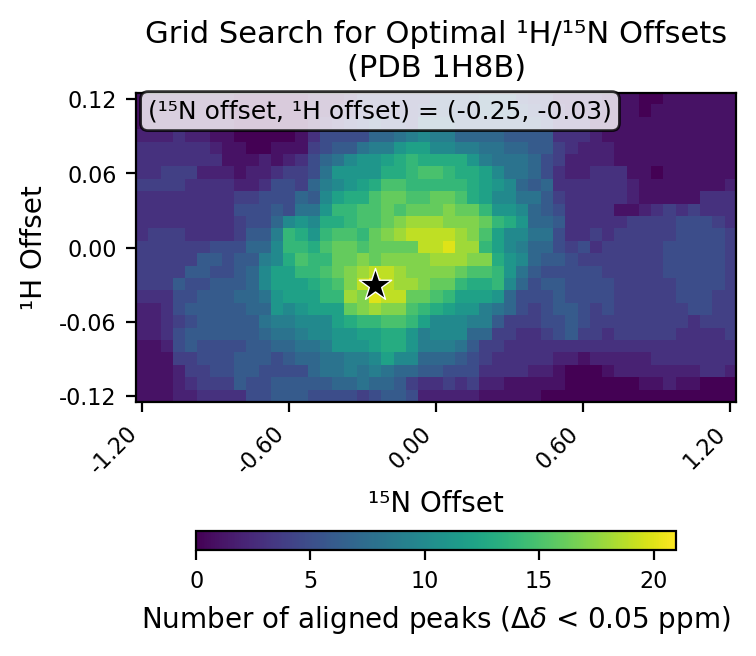

Values plotted in this chart, from the file beside it:
# h_min, -0.12
# h_max, 0.12
# h_step, 0.01
# n_min, -1.2
# n_max, 1.2
# n_step, 0.05
# cutoff, 0.05
h_values, -0.12, -0.11, -0.1, -0.09, -0.08, -0.07, -0.06, -0.05, -0.04, -0.03, -0.02, -0.01, 0.0, 0.01, 0.02, 0.03, 0.04, 0.05, 0.06, 0.07, 0.08, 0.09, 0.1
n_values, -1.2, -1.15, -1.1, -1.05, -1.0, -0.95, -0.9, -0.85, -0.8, -0.75, -0.7, -0.65, -0.6, -0.55, -0.5, -0.45, -0.4, -0.35, -0.3, -0.25, -0.2, -0.15, -0.1
-0.12, 1, 1, 1, 2, 2, 3, 3, 3, 3, 5, 5, 6, 6, 6, 5, 5, 5, 5, 4, 5, 6, 6, 5
-0.11, 1, 1, 1, 2, 3, 4, 4, 4, 6, 5, 5, 6, 6, 6, 6, 6, 7, 7, 8, 7, 7, 6, 4
-0.1, 1, 1, 1, 2, 4, 4, 5, 5, 6, 6, 5, 5, 5, 5, 7, 8, 8, 9, 8, 9, 8, 7, 7
-0.09, 1, 1, 1, 4, 4, 5, 5, 5, 6, 6, 6, 5, 6, 7, 7, 8, 8, 9, 9, 10, 12, 10, 10
-0.08, 1, 1, 2, 5, 6, 5, 5, 5, 5, 6, 6, 7, 7, 8, 8, 9, 11, 11, 11, 12, 13, 13, 11
-0.07, 2, 2, 3, 5, 6, 6, 6, 6, 6, 6, 7, 8, 8, 9, 10, 10, 11, 11, 12, 12, 13, 13, 11
-0.06, 2, 2, 3, 4, 5, 6, 6, 6, 6, 6, 8, 9, 9, 10, 10, 10, 12, 13, 14, 14, 15, 15, 14
-0.05, 2, 2, 3, 5, 6, 6, 6, 6, 6, 7, 7, 11, 10, 11, 12, 12, 12, 16, 17, 18, 17, 17, 15
-0.04, 3, 3, 3, 5, 5, 6, 6, 6, 7, 7, 8, 11, 12, 12, 12, 14, 14, 18, 17, 20, 19, 19, 16
-0.03, 4, 4, 4, 6, 5, 5, 6, 6, 6, 7, 10, 12, 12, 12, 13, 14, 15, 17, 19, 21, 19, 18, 18
-0.02, 4, 4, 4, 4, 6, 6, 5, 5, 6, 7, 10, 12, 12, 14, 14, 15, 16, 17, 18, 19, 19, 18, 17
-0.01, 4, 4, 4, 4, 4, 6, 6, 5, 6, 6, 9, 10, 13, 15, 14, 14, 16, 16, 17, 16, 17, 17, 17
0.0, 4, 4, 4, 4, 4, 4, 5, 5, 5, 7, 7, 10, 14, 14, 13, 15, 16, 16, 15, 16, 16, 16, 16
0.01, 3, 4, 4, 4, 3, 3, 3, 3, 4, 6, 6, 9, 14, 13, 11, 14, 15, 15, 14, 16, 17, 18, 19
0.02, 3, 3, 3, 3, 3, 3, 3, 3, 4, 5, 5, 7, 10, 11, 10, 13, 13, 14, 15, 15, 16, 17, 18
0.03, 3, 3, 3, 3, 3, 3, 3, 3, 5, 5, 5, 6, 5, 8, 8, 11, 14, 14, 15, 15, 16, 15, 16
0.04, 3, 3, 3, 3, 3, 3, 3, 3, 4, 4, 5, 5, 5, 7, 6, 10, 12, 13, 13, 15, 16, 16, 15
0.05, 4, 4, 4, 4, 3, 3, 3, 3, 2, 2, 3, 5, 5, 4, 7, 9, 10, 11, 12, 13, 15, 15, 14
0.06, 3, 3, 4, 4, 4, 2, 2, 2, 1, 2, 2, 3, 4, 4, 5, 8, 11, 11, 11, 11, 13, 13, 14
0.07, 3, 3, 3, 3, 3, 3, 3, 1, 1, 1, 2, 1, 2, 3, 5, 7, 8, 10, 11, 11, 12, 13, 14
0.08, 3, 3, 3, 3, 3, 3, 2, 1, 1, 0, 0, 1, 1, 1, 4, 5, 6, 6, 8, 9, 9, 11, 12
0.09, 2, 2, 2, 3, 2, 2, 1, 1, 0, 0, 0, 0, 0, 1, 3, 5, 5, 5, 5, 7, 7, 8, 9
0.1, 1, 1, 1, 1, 1, 1, 1, 1, 0, 0, 0, 0, 0, 0, 1, 2, 3, 4, 5, 6, 5, 5, 4
0.11, 1, 1, 1, 1, 1, 1, 1, 1, 0, 0, 0, 0, 0, 0, 1, 1, 3, 3, 4, 4, 4, 4, 4
0.12, 1, 1, 1, 1, 1, 1, 1, 1, 0, 0, 0, 0, 0, 0, 1, 1, 1, 2, 4, 4, 4, 4, 4
best_n_offset, -0.25
best_h_offset, -0.03
best_count, 21
